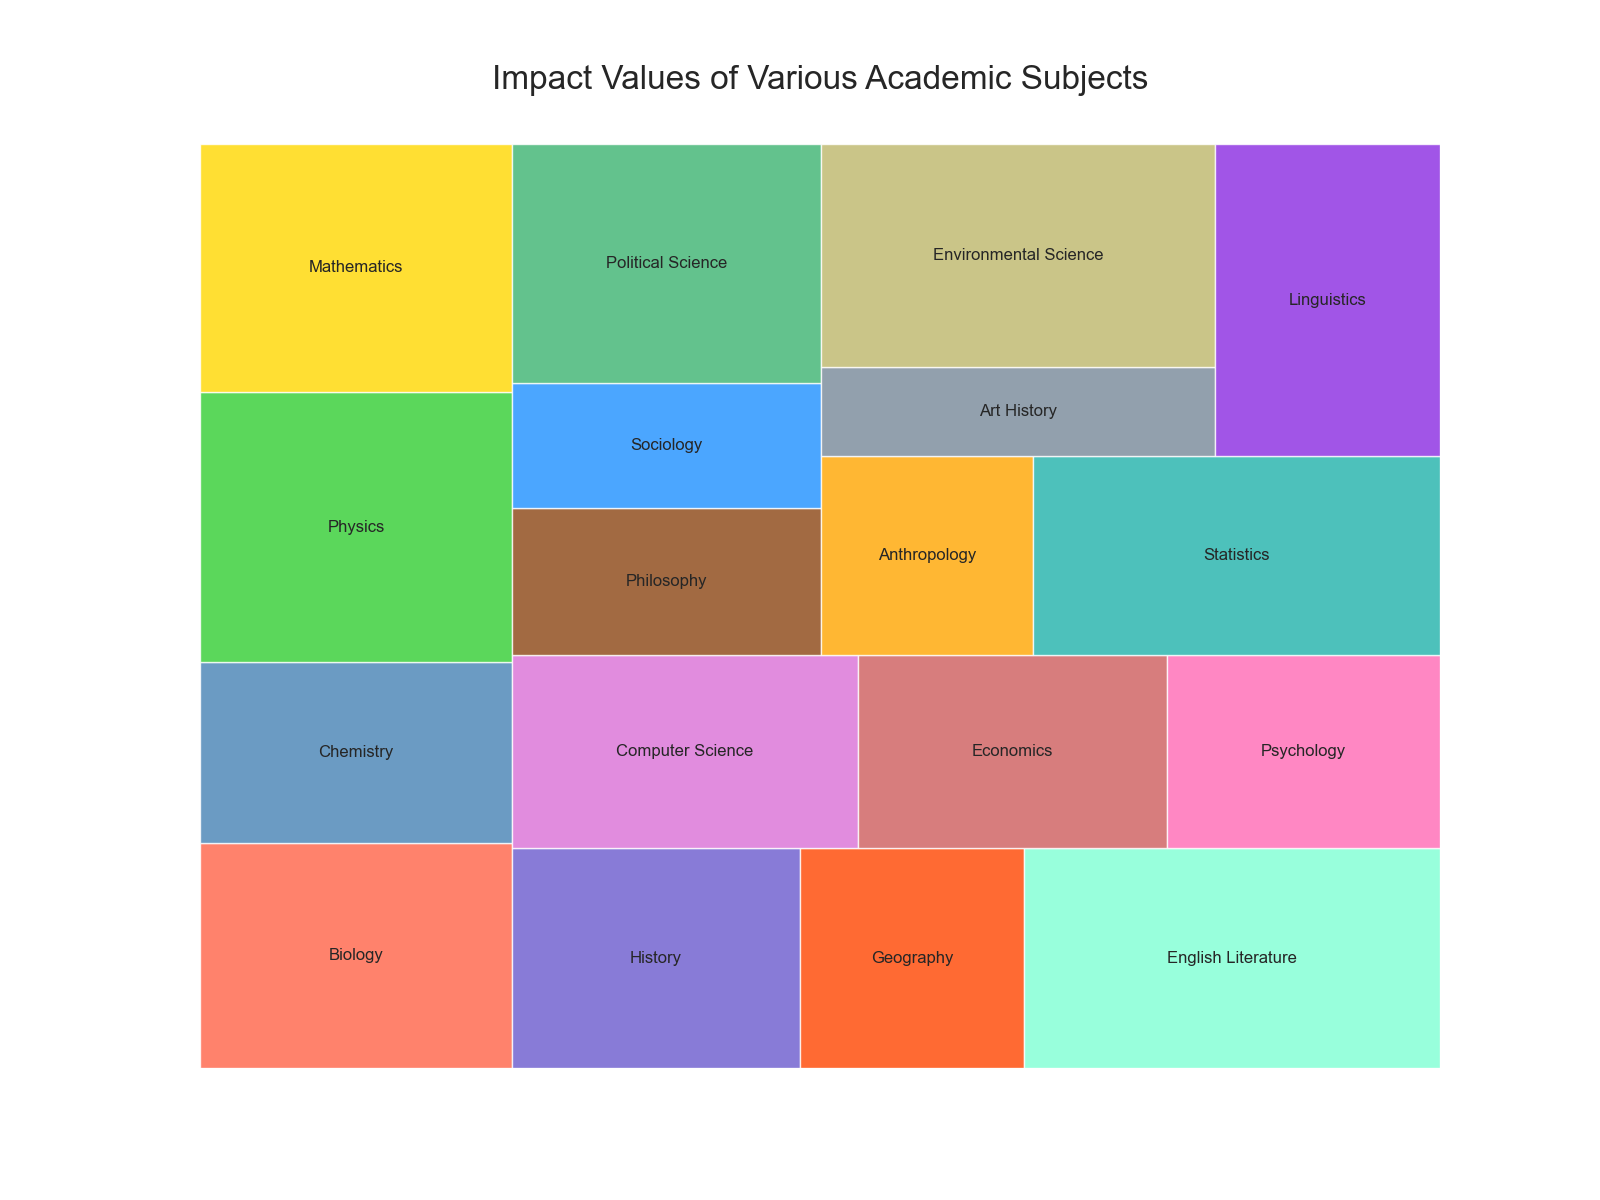

Source data for this figure (header and first rows):
Subject, Value
Biology, 100
Chemistry, 80
Physics, 120
Mathematics, 110
History, 90
Geography, 70
English Literature, 130
Computer Science, 95
Economics, 85
Psychology, 75
Philosophy, 65
Sociology, 55
Political Science, 105
Anthropology, 60
Statistics, 115
Art History, 50
Environmental Science, 125
Linguistics, 100
